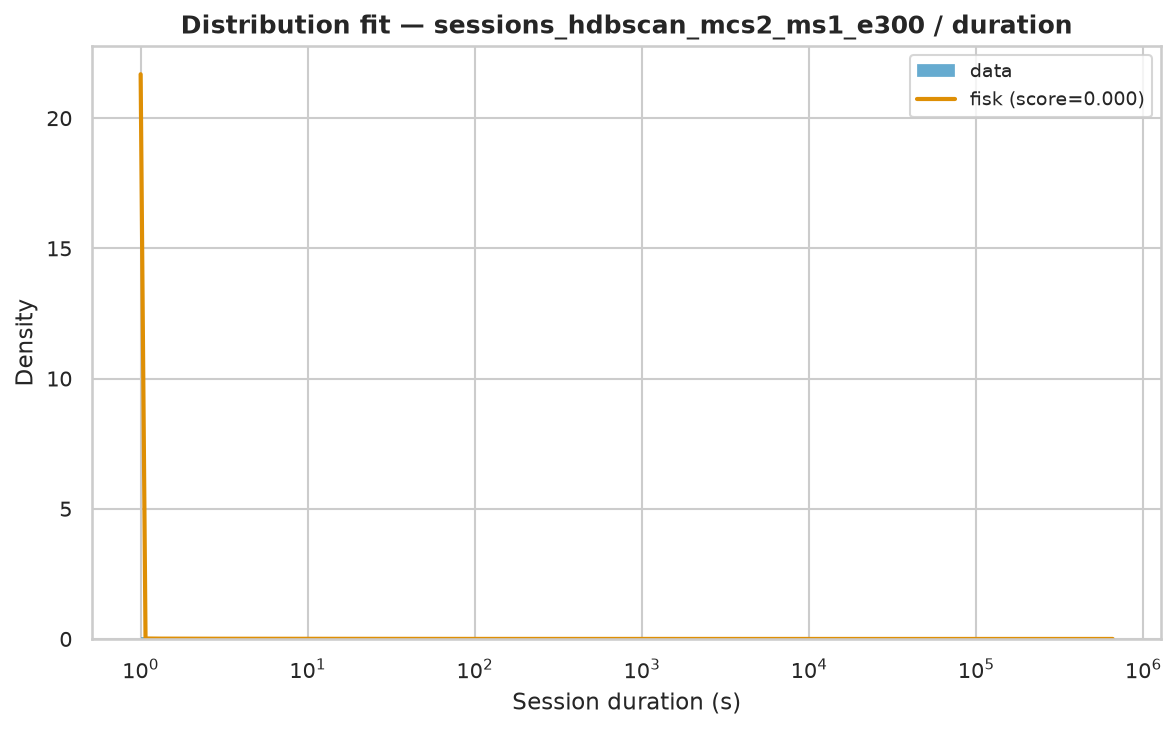

Data behind this chart, as committed beside it:
name	score	bootstrap_score	bootstrap_pass	loc	scale	arg
fisk	1.6274087041483144e-07	0.0	False	1	270.1	(np.float64(0.7837057035585999),)
lomax	1.8857272652318672e-07	0.0	False	1	99.64	(np.float64(0.6257607384726227),)
pareto	1.8857384586847627e-07	0.0	False	-98.64	99.64	(np.float64(0.625763492855198),)
genpareto	1.8857495627703052e-07	0.0	False	1	159.2	(np.float64(1.5980551058598786),)
lognorm	2.0983297877179466e-07	0.0	False	0.7722	212.5	(np.float64(2.394579766909891),)
weibull_min	2.499377086268249e-07	0.0	False	1	1933	(np.float64(0.4186171993426662),)
expon	2.710881292981841e-07	0.0	False	1.0	2999	()
gamma	5.812126460395427e-07	0.0	False	1	4.322	(np.float64(8.616229357475972e-05),)
